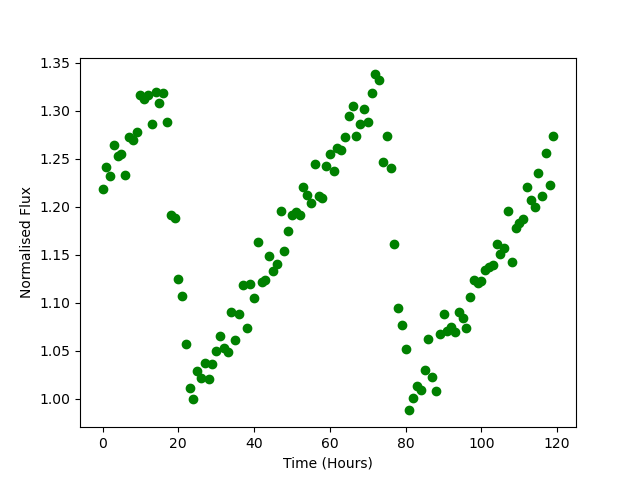

Values plotted in this chart, from the file beside it:
Time, Flux
0.0, 1.219
1.0, 1.242
2.0, 1.232
3.0, 1.264
4.0, 1.252
5.0, 1.255
6.0, 1.233
7.0, 1.273
8.0, 1.27
9.0, 1.278
10.0, 1.316
11.0, 1.312
12.0, 1.316
13.0, 1.286
14.0, 1.319
15.0, 1.308
16.0, 1.319
17.0, 1.289
18.0, 1.191
19.0, 1.188
20.0, 1.125
21.0, 1.107
22.0, 1.057
23.0, 1.011
24.0, 0.9997
25.0, 1.028
26.0, 1.022
27.0, 1.037
28.0, 1.02
29.0, 1.036
30.0, 1.049
31.0, 1.065
32.0, 1.053
33.0, 1.048
34.0, 1.091
35.0, 1.061
36.0, 1.088
37.0, 1.118
38.0, 1.074
39.0, 1.119
40.0, 1.105
41.0, 1.163
42.0, 1.121
43.0, 1.123
44.0, 1.148
45.0, 1.133
46.0, 1.14
47.0, 1.196
48.0, 1.154
49.0, 1.174
50.0, 1.191
51.0, 1.195
52.0, 1.191
53.0, 1.22
54.0, 1.212
55.0, 1.204
56.0, 1.244
57.0, 1.211
58.0, 1.209
59.0, 1.242
... 60 more rows
